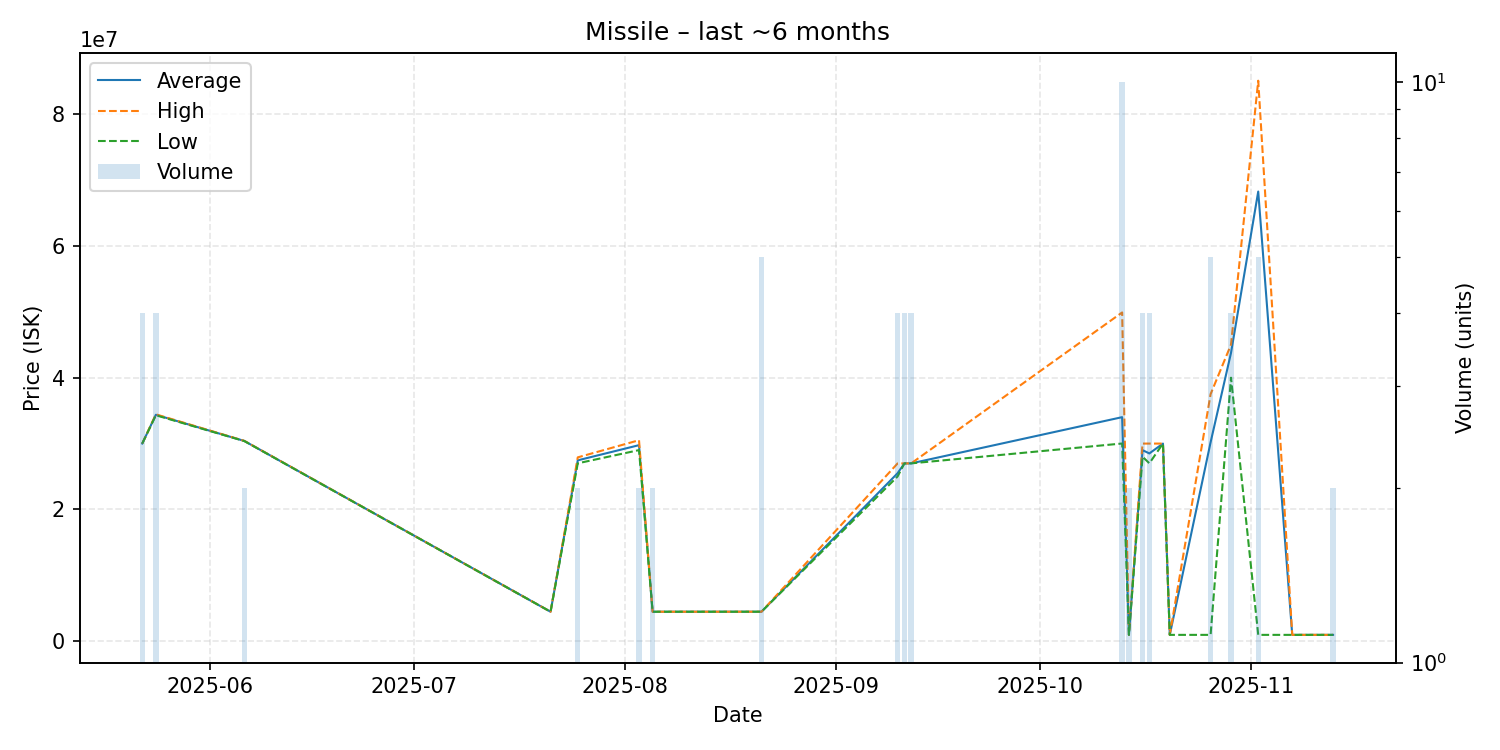

Source data for this figure (header and first rows):
date, average, highest, lowest, order_count, volume
2025-05-22, 30000000, 30000000, 30000000, 1, 4
2025-05-24, 34352500, 34420000, 34285000, 3, 4
2025-06-06, 30385000, 30400000, 30370000, 2, 2
2025-07-21, 4507000, 4507000, 4507000, 1, 1
2025-07-25, 27450000, 27900000, 27000000, 2, 2
2025-08-03, 29750000, 30500000, 29000000, 2, 2
2025-08-05, 4507000, 4507000, 4507000, 2, 2
2025-08-21, 4510000, 4510000, 4510000, 1, 5
2025-09-10, 25495000, 26980000, 25000000, 2, 4
2025-09-11, 26980000, 26980000, 26980000, 1, 4
2025-09-12, 26990000, 26990000, 26990000, 1, 4
2025-10-13, 33993000, 49860000, 30000000, 5, 10
2025-10-14, 1000000, 1000000, 1000000, 1, 2
2025-10-16, 28995000, 29990000, 28000000, 2, 4
2025-10-17, 28495000, 29990000, 27000000, 2, 4
2025-10-19, 29990000, 29990000, 29990000, 1, 1
2025-10-20, 1000000, 1000000, 1000000, 1, 1
2025-10-26, 30182200, 37480000, 1001000, 4, 5
2025-10-29, 43735000, 44990000, 39970000, 2, 4
2025-11-02, 68184200, 84980000, 1001000, 3, 5
2025-11-07, 1001000, 1001000, 1001000, 1, 1
2025-11-13, 1001000, 1001000, 1001000, 2, 2
